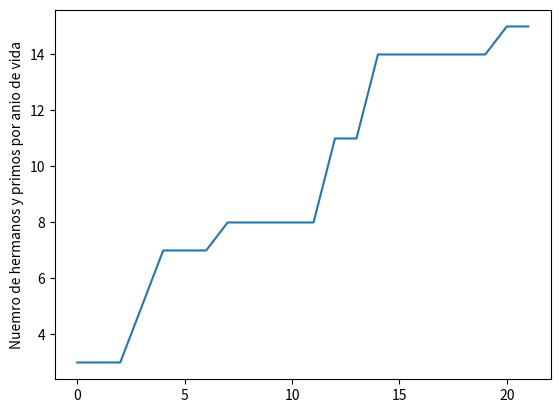

Reproduce this figure in Python.
#Python usa librerias como matplotlib con objetos predeterminados como pyplot que tienen propiedades que permiten enviar las instrucciones a la maquina de una forma resumida. Matplotlib es una libreria para crear graficas en 2 dimensiones. 
import matplotlib.pyplot as plt
#Construimos el objeto plt introduciendo valores que se grafican contra el numero de entrada. Por ejemplo si queremos graficar el crecimiento de un material por dia en centimetros. 
plt.plot([3,3,3,5,7,7,7,8,8,8,8,8,11,11,14,14,14,14,14,14,15,15])
#Con esta isntruccion colocamos un titulo al eje Y de la grafica. 
plt.ylabel('Nuemro de hermanos y primos por anio de vida')
#Con esta isntruccion guardamos la imagen con el formato que queramos.
plt.savefig('temp.png')
#Con esta instruccion mostramos la figura. 
plt.show()

